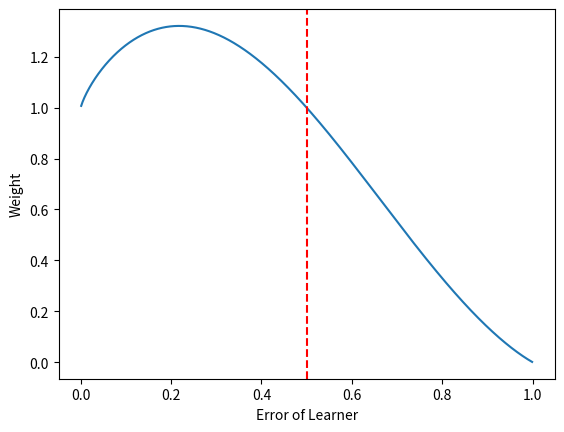

Here is the Python script that generated this plot:
import math
import matplotlib.pyplot as plt
import numpy as np

def ada_boost(err):
    w = 1
    alpha = math.log((1-err)/err)
    w *= math.exp(alpha*err)
    return w

def graph():
    x = [i/1000 for i in range(1,1000)]
    y = [ada_boost(w) for w in x]
    #print(x[np.argmax(y)],max(y))
    #print(x[499],y[499])

    plt.figure()
    plt.plot(x, y)
    plt.xlabel('Error of Learner')
    plt.ylabel('Weight')
    plt.axvline(x=0.5, color='r', linestyle='--')
    plt.show()

graph()
